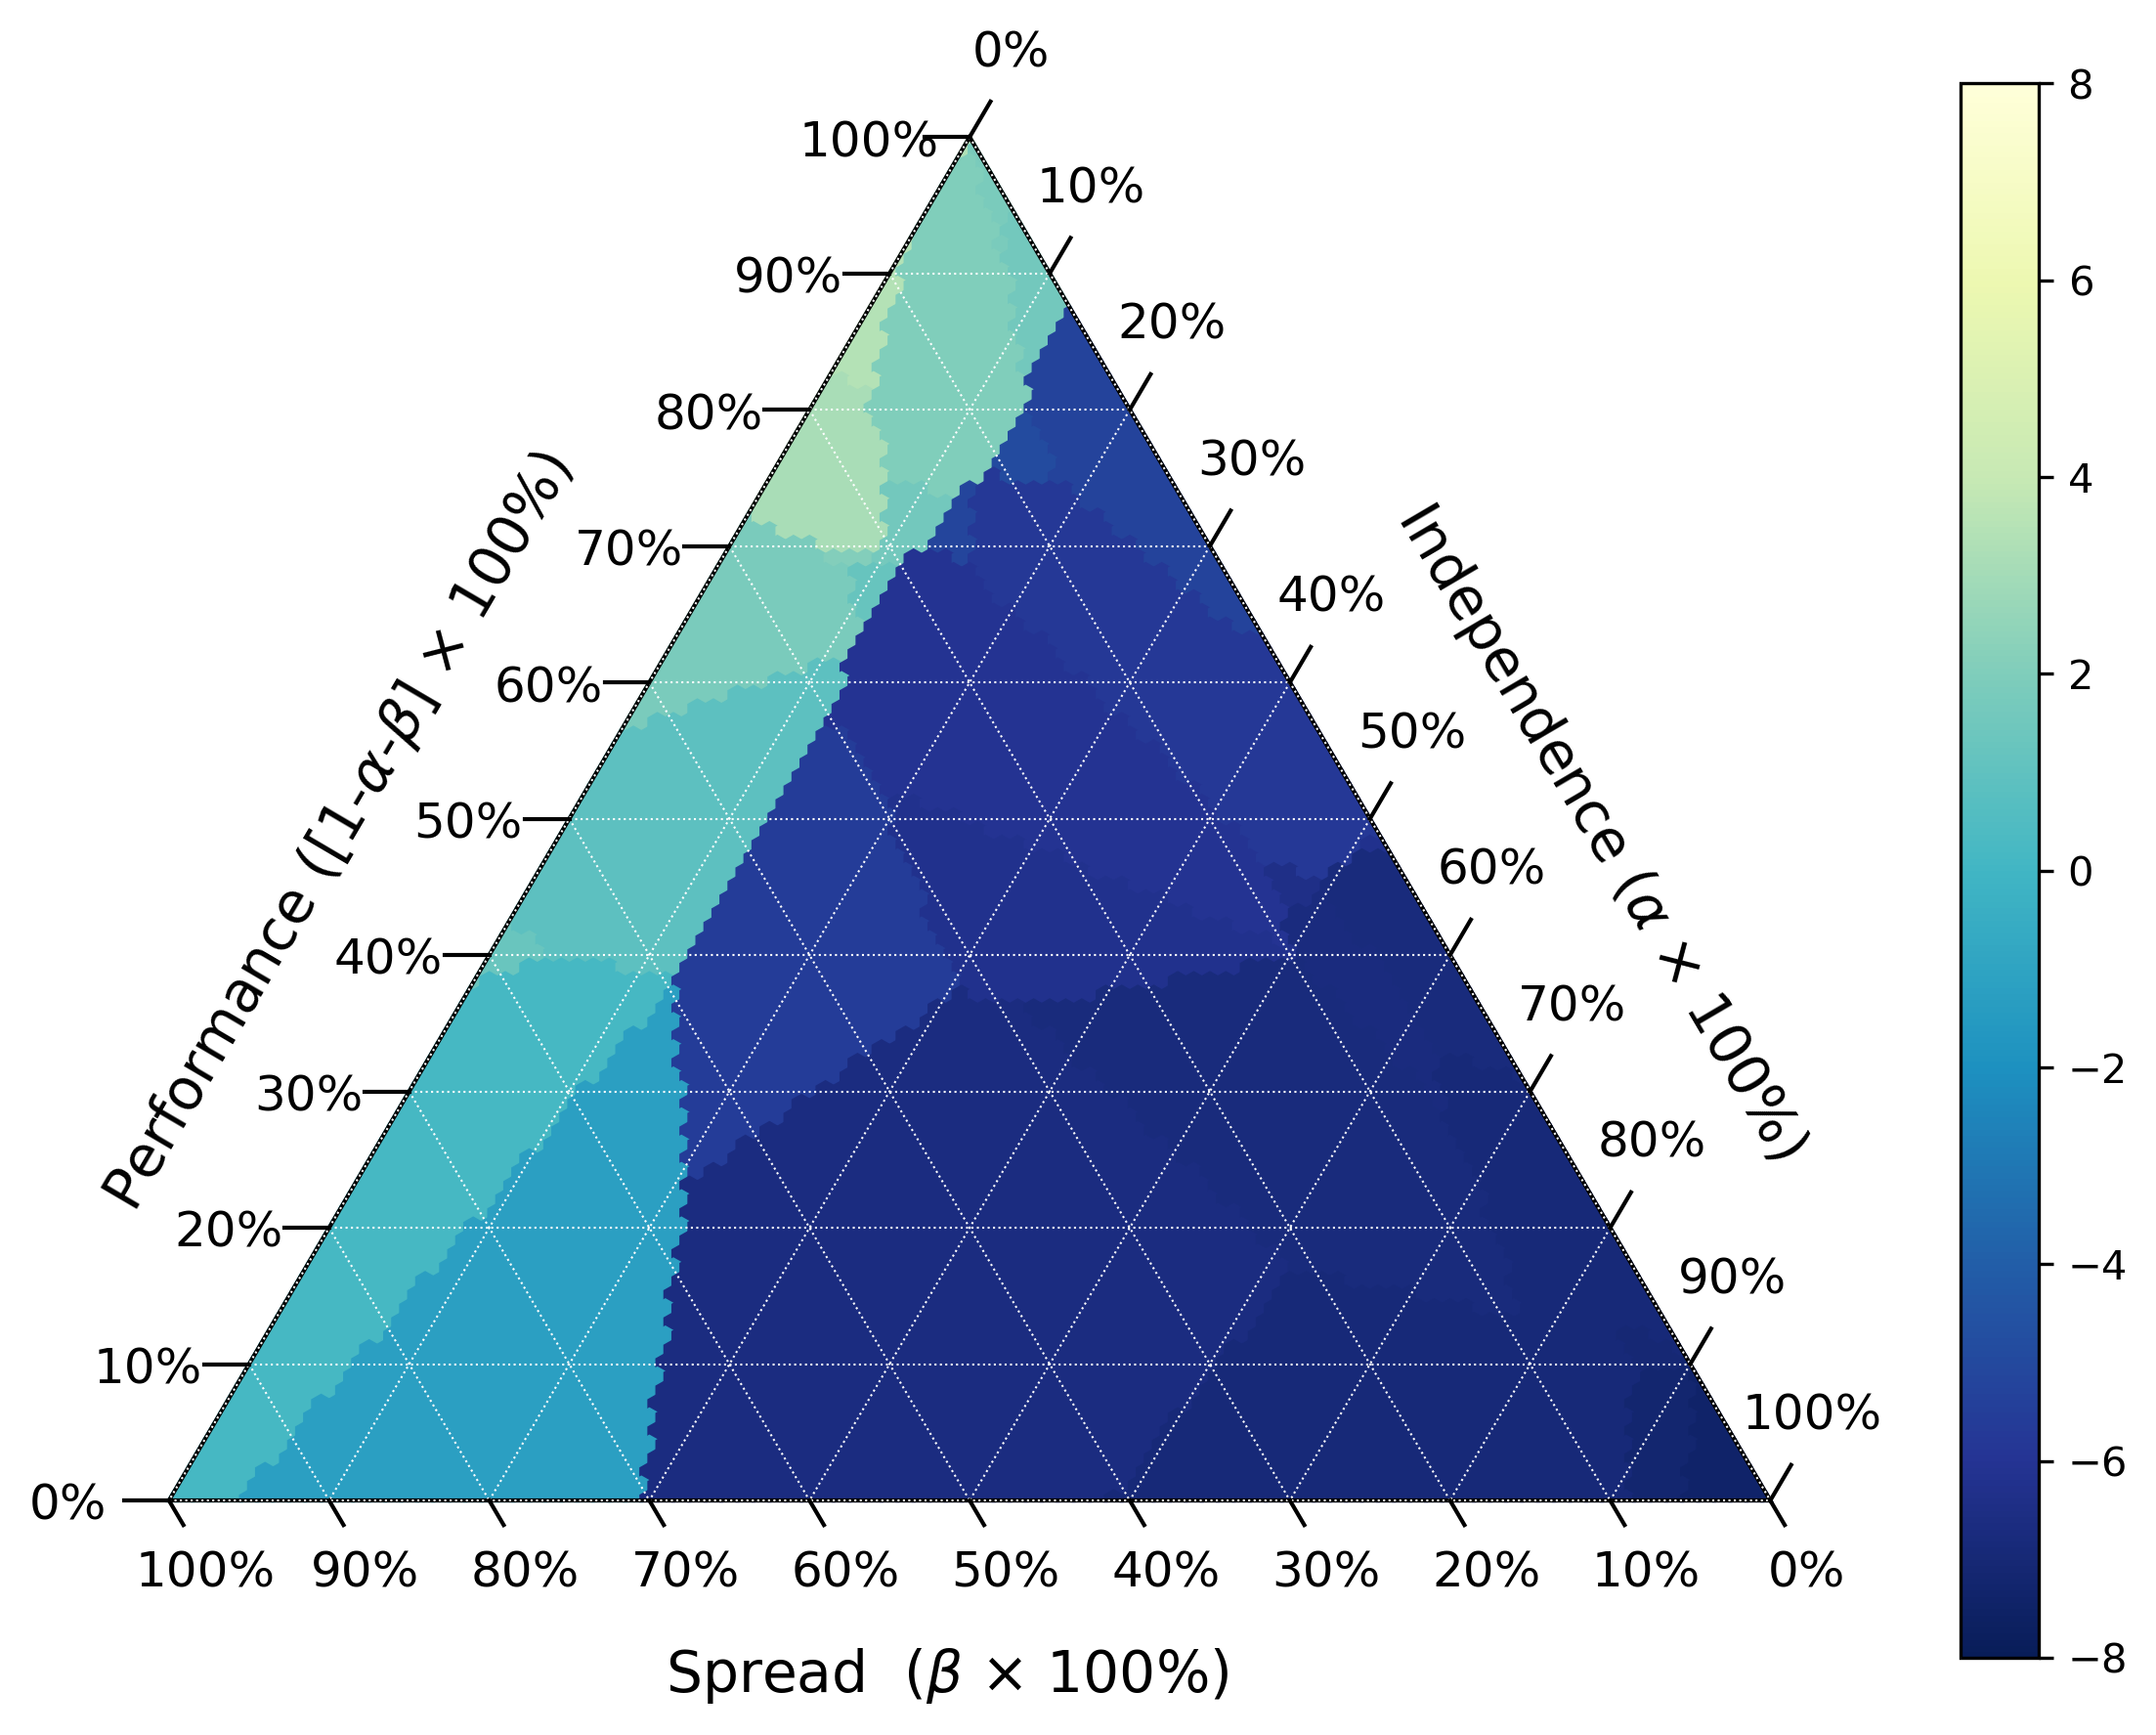

Source code (Python):
#!/usr/bin/env python

# must be in ternary environment:
# conda activate ternary_plot

from pathlib import Path
import csv
import math
import xarray as xr
import numpy as np
import matplotlib
matplotlib.use("agg")
from matplotlib import pyplot as plt
import ternary

def shannon_entropy(p):
    """Computes the Shannon Entropy at a distribution in the simplex."""
    s = 0.
    for i in range(len(p)):
        try:
            s += p[i] * math.log(p[i])
        except ValueError:
            continue
    return -1.*s

def main():

    dir = "/**/CMIP_subselection/Data/"
    filename =dir+"alpha-beta-scan_EM_JJA_CMIP6_both_sum_ch3_sqrt.comp.csv"

    with open(filename, 'r') as f:
        reader = csv.reader(f)
        data = []
        for d in reader:
            g = {}
            g['alpha'] = np.round(float(d[0]), 3)
            g['beta'] = np.round(float(d[1]), 3)
            g['perf_comp'] = np.round(float(d[3]), 3)
            g['dist_comp'] = np.round(float(d[4]), 3)
            g['change_comp'] = np.round(float(d[5]), 3)
            data.append(g)

    alphas = list(sorted(list(set([d['alpha'] for d in data]))))
    betas = list(sorted(list(set([d['beta'] for d in data]))))
    models_perf_comp = [[0 for _ in betas] for _ in alphas]
    models_dist_comp = [[0 for _ in betas] for _ in alphas]
    models_change_comp = [[0 for _ in betas] for _ in alphas]

    for d in data:
        ia, ib = alphas.index(d['alpha']),  betas.index(d['beta'])
        assert ia+ib <= 100
        models_perf_comp[ia][ib] = float(d['perf_comp'])
        models_dist_comp[ia][ib] = float(d['dist_comp'])
        models_change_comp[ia][ib] = float(d['change_comp'])

    ds_test = xr.Dataset(dict(perf_comp=(['alpha','beta'],models_perf_comp),dist_comp=(['alpha','beta'],models_dist_comp),change_comp=(['alpha','beta'],models_change_comp)), coords=dict(alpha=alphas,beta=betas))


    data = {}
    for a in ds_test.alpha.data:
        for b in ds_test.beta.data:
            c = round(1-a-b,4)
            if c < 0:
                continue
            ia, ib = alphas.index(a),  betas.index(b)
            data[(ia, 100-ia-ib, ib)] = -models_dist_comp[ia][ib] ## change here, make ind and spread negative

    fig = plt.figure(figsize=(8,6))
    ax = fig.add_subplot(111)

    tax = ternary.TernaryAxesSubplot(ax=ax, scale=100)
    # Remove default Matplotlib Axes
    tax.boundary(linewidth=1)
    tax.gridlines(color="w", multiple=10, linewidth=0.5)
    tax.get_axes().axis('off')
    tax.clear_matplotlib_ticks()

    tax.ticks(axis='b', linewidth=1, multiple=10, tick_formats="%i%%", offset=.018, clockwise=True,fontsize=12)
    tax.ticks(axis='r', linewidth=1, multiple=10, tick_formats="%i%%", offset=.026, clockwise=True,fontsize=12)
    tax.ticks(axis='l', linewidth=1, multiple=10, tick_formats="%i%%", offset=.028, clockwise=True,fontsize=12)

    tax.left_axis_label(r"Performance ([1-$\alpha$-$\beta$] $\times$ 100%)", offset=.15,fontsize=14)
    tax.right_axis_label(r"Independence ($\alpha$ $\times$ 100%)", offset=.15,fontsize=14)
    tax.bottom_axis_label(r"Spread  ($\beta$ $\times$ 100%)",offset=0.05,fontsize=14)
    tax.heatmap(data, cmap='YlGnBu_r', style="hexagonal", vmin=-8, vmax=8)
    tax._redraw_labels()
    fig.tight_layout()
    fig.savefig(str("SupFig14_CMIP6_JJA_CEU_34ch3_byEM_ind.png"),bbox_inches='tight',dpi=300)

if __name__ == "__main__":
    main()
